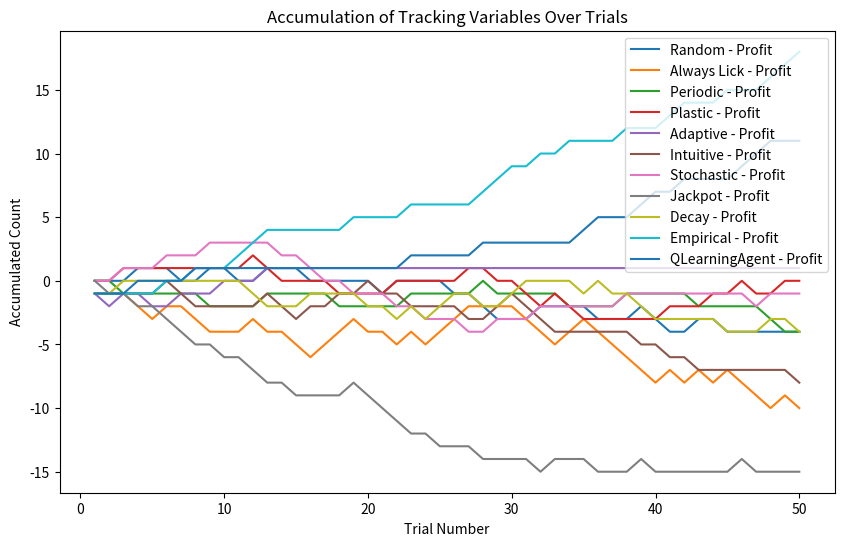

Reproduce this figure in Python. (Note: this script raises an exception after producing the figure.)
import random
import math
import matplotlib.pyplot as plt
import numpy as np
import csv
import os


class Environment:
    def __init__(self):
        # Initialize spout and tube states
        self.tube_state = "NOGO"
        self.spout_state = "OFF"

    def update_tube_state(self):
        # Update tube state probabilistically
        probabilities = [0.3, 0.5, 0.2]
        self.tube_state = random.choices(["GO", "NOGO", "CHECK"], probabilities)[0]

    def set_spout_state(self):
        # Set spout state based on tube state
        self.spout_state = "ON" if self.tube_state == "GO" else "OFF"


class Agent:
    def __init__(self, strategy_fn, action_space=["Lick", "Wait"],
                 learning_rate=0.01, discount_factor=0.4, epsilon=0.1,
                 **kwargs):
        # Initialize tracking variables and strategy function
        self.rewards = 0
        self.timeouts = 0
        self.null = 0
        self.profit = 0
        self.strategy_fn = strategy_fn
        self.trial_count = 0
        self.recent_actions = []
        self.recent_spout_states = []
        self.recent_tube_states = []
        self.winning_heuristic = []  # Store tube states in "ON" outcomes
        self.losing_heuristic = []  # Store tube state when "OFF" outcomes
        self.action_space = action_space
        self.learning_rate = learning_rate
        self.discount_factor = discount_factor
        self.epsilon = epsilon  # Explore vs exploit
        self.strategy_kwargs = kwargs
        self.q_table = {}  # Use a dictionary to store Q-value

    def tube_observation(self, environment):
        # Agent "sees" the state of the tube
        tube_state = environment.tube_state
        self.update_recent_tube_states(tube_state)
        return tube_state
    def update_recent_tube_states(self, tube_state):
        #Update the list of recent tube states
        self.recent_tube_states.append(tube_state)
        if len(self.recent_tube_states) > self.strategy_kwargs.get("memory_size", 10):
            self.recent_tube_states.pop(0)

    def choose_action(self, environment):
        # Agent chooses action based on the provided strategy function
        #self.environment = environment  # Add this line to store the environment
        #self.update_recent_actions("Wait")  # Ensure previous_outcomes is initialized
        action = self.strategy_fn(self, environment)
        self.update_recent_actions(action)
        return action

    def update_recent_actions(self, action):
        # Update the list of recent outcomes
        self.recent_actions.append(action)
        if len(self.recent_actions) > self.strategy_kwargs.get("memory_size", 10):
            self.recent_actions.pop(0)

    def spout_observation(self, environment):
        # Agent "sees" the state of the tube
        spout_state = environment.spout_state
        self.update_recent_spout_states(spout_state)
        return spout_state

    def update_recent_spout_states(self, spout_state):
        # Update the list of recent spout states
        self.recent_spout_states.append(spout_state)
        if len(self.recent_spout_states) > self.strategy_kwargs.get("memory_size", 10):
            self.recent_spout_states.pop(0)

    def lick(self, environment):
        # Lick outcome selection based on its observation of the tube state
        tube_state = self.tube_observation(environment)
        if tube_state == "GO":
            self.rewards += 1
            self.spout_observation(environment)
        elif tube_state == "NOGO":
            self.timeouts += 1
            self.spout_observation(environment)
        else:
            self.null += 1
            self.spout_observation(environment)

    def wait(self, environment):
        # Agent waits action
        tube_state = self.tube_observation(environment)
        if tube_state == "GO":
            self.null += 1
            self.recent_spout_states.append("MISS")
            if len(self.recent_spout_states) > self.strategy_kwargs.get("memory_size", 10):
                self.recent_spout_states.pop(0)
        elif tube_state == "NOGO":
            self.null += 1
            self.recent_spout_states.append("MISS")
            if len(self.recent_spout_states) > self.strategy_kwargs.get("memory_size", 10):
                self.recent_spout_states.pop(0)
        else:
            self.null += 1
            self.recent_spout_states.append("MISS")
            if len(self.recent_spout_states) > self.strategy_kwargs.get("memory_size", 10):
                self.recent_spout_states.pop(0)

    def calculate_profit(self):
        #Subtracts timeouts from rewards.
        return self.rewards - self.timeouts

    def get_q_value(self, state, action):
        # Get the Q-value for a given state-action pair
        return self.q_table.get((state, action), 0.0)

    def choose_q_action(self, state):
        # Epsilon-greedy strategy for exploration
        if random.uniform(0, 1) < self.epsilon:
            print("Randomhit!")
            return random.choice(self.action_space)
        else:
            # Choose action with the highest Q-value
            q_values = [self.get_q_value(state, action) for action in self.action_space]
            #print("QValues for state", state, "are:", q_values)
            #print("Actual action return", self.action_space[np.argmax(q_values)])
            return self.action_space[np.argmax(q_values)]

    def update_q_value(self, state, action, reward, next_state):
        # Q-value update using the Bellman equation
        #print("This section is in agent update q. state:", state, "action", action,
              #"reward", reward, "next state", next_state)
        current_q = self.get_q_value(state, action)
        best_next_q = max([self.get_q_value(next_state, a) for a in self.action_space])
        new_q = (1 - self.learning_rate) * current_q + self.learning_rate * (reward + self.discount_factor * best_next_q)
        self.q_table[(state, action)] = new_q

# Strategies
def random_strategy(agent, environment, lick_probability=0.5):
    if len(agent.recent_spout_states) == 0:
        return "Wait"
    else:
        #print('Branch1. recent spout states:', agent.recent_spout_states)
        #print("Recent spout states last", agent.recent_tube_states[-1])
        return "Lick" if random.uniform(0, 1) < lick_probability else "Wait"

def always_lick_strategy(agent, environment, return_lick=0):
    return "Lick" if return_lick == 0 else "Wait"

def periodic_strategy(agent, environment, consecutive_wait=3, consecutive_lick=2):
    agent.trial_count += 1
    if (agent.trial_count % (consecutive_wait + consecutive_lick)) < consecutive_wait:
        return "Wait"
    else:
        return "Lick"

def plastic_strategy(agent, environment):
    memory_size = agent.strategy_kwargs.get("memory_size")
    if len(agent.recent_actions) < memory_size:
        return random.choice(["Lick", "Wait"])
    else:
        wait_probability = agent.recent_actions.count("Lick") / len(agent.recent_actions)
        return "Wait" if random.uniform(0, 1) < wait_probability else "Lick"

def adaptive_strategy(agent, environment):
    memory_size = agent.strategy_kwargs.get("memory_size")
    if len(agent.recent_actions) < memory_size:
        return random.choice(["Lick", "Wait"])
    else:
        outcomes = agent.recent_spout_states
        lick_probability = 1 - (outcomes.count("OFF") / len(outcomes))
        print("Outcomes:", outcomes, "recentspoutstates:", agent.recent_spout_states, " PWait:", lick_probability)
        return "Lick" if random.uniform(0, 1) > lick_probability else "Wait"

def intuitive_strategy(agent, environment):
    memory_size = agent.strategy_kwargs.get("memory_size")
    if len(agent.recent_actions) < memory_size:
        return random.choice(["Lick", "Wait"])
    else:
        if any(element == 'ON' for element in agent.recent_spout_states[-3:]):
            return "Lick"
        elif agent.recent_spout_states[-3:].count('OFF') >= 3:
            return "Wait"
        else:
            return random.choice(["Lick", "Wait"])

def stochastic_strategy(agent, environment):
    memory_size = agent.strategy_kwargs.get("memory_size")
    if 'ON' in agent.recent_spout_states:
        last_ON = len(agent.recent_spout_states) - 1 - agent.recent_spout_states[::-1].index('ON')
        distance = len(agent.recent_spout_states) - 1 - last_ON
        wait_probability = (10 - distance) / 10
        return "Wait" if random.uniform(0, 1) < wait_probability else "Lick"
    else:
        return random.choice(["Lick", "Wait"])

def jackpot_strategy(agent, environment):
    if 1 <= agent.profit <=4:
        return "Lick" if random.uniform(0, 1) < (0.5 - (agent.profit / 10)) else "Wait"
    elif 5 <= agent.profit <=99:
        return "Lick" if random.uniform(0, 1) < (0.1 - (agent.profit / 1000)) else "Wait"
    elif agent.profit == 100:
        return "Wait"
    else:
        return random.choice(["Lick", "Wait"])

def exponential_decay_strategy(agent, environment):
    profit = agent.profit
    # Define the base probability of licking
    base_probability = 0.5
    # Define the decay rate
    decay_rate = 0.1
    # Calculate the probability of licking using exponential decay
    lick_probability = base_probability * math.exp(-decay_rate * profit)
    # Make a decision based on the calculated probability
    return "Lick" if random.uniform(0, 1) < lick_probability else "Wait"

def empirical_strategy(agent, environment):
    # Start with a random choice for the first trial
    if len(agent.recent_spout_states) == 0:
        return random.choice(["Lick", "Wait"])

    # Update heuristics based on the previous trial's outcome
    if agent.recent_spout_states[-1] == "ON":
        agent.winning_heuristic.append(agent.recent_tube_states[-2])
    elif agent.recent_spout_states[-1] == "OFF":
        agent.losing_heuristic.append(agent.recent_tube_states[-2])

    # Check for action selection based on the current tube state
    if environment.tube_state in agent.winning_heuristic:
        return "Lick"
    elif environment.tube_state in agent.losing_heuristic:
        return "Wait"
    else:
        return random.choice(["Lick", "Wait"])

def qlearning_strategy(agent, environment):
    return agent.choose_q_action(environment.tube_state)

class Experiment:
    def __init__(self, num_trials, strategy_fns, values_to_plot,
                 generate_csv=False, save_plots=False, **kwargs):
        # Initialize experiment parameters and strategy functions
        self.num_trials = num_trials
        self.strategy_fns = strategy_fns
        self.values_to_plot = values_to_plot
        self.kwargs = kwargs
        self.results = {}
        self.generate_csv = generate_csv
        self.strategy_string = ""
        self.csv_filename = "" #Check out the directory at the def
        self.all_trial_info = []
        self.save_plots = save_plots

    def generate_strategy_code(self, strategy_name):
        # Generate a unique strategy code based on the initial letters
        strategy_code = ""
        for letter in strategy_name:
            strategy_code += letter.upper()
            if strategy_code not in self.strategy_string:
                self.strategy_string += strategy_code
                break  # If the code is unique, stop
        else:
            # If the code already exists, append additional letters
            i = 1
            while strategy_code + str(i) in self.strategy_string:
                i += 1
            strategy_code += str(i)

        return strategy_code

    def generate_strategy_codes(self, strategy_fns):
        strategy_codes = ""
        for strategy_name in strategy_fns.keys():
            # Generate strategy code based on the initial letters
            code = self.generate_strategy_code(strategy_name)
            strategy_codes = strategy_codes + code
        return self.strategy_string
    def generate_csv_filename(self):
        # Generate the CSV filename based on the naming convention
        num_trials = self.num_trials
        strategy_code = self.generate_strategy_codes(self.strategy_fns)
        index = 1

        # Check if a file with the same name already exists
        while True:
            #Adjust directory here
            filename = f"Plots/SingleGNG_{num_trials}_{strategy_code}_{index}"
            if not os.path.exists(filename):
                break
            index += 1
        self.csv_filename = filename
        return filename


    def run_single_experiment(self, strategy_name, strategy_fn):
        # Initialize agent and environment
        self.environment = Environment()
        self.agent = Agent(strategy_fn, **self.kwargs)

        # Initialize lists to store tracking variables over trials
        rewards_over_trials = []
        timeouts_over_trials = []
        null_over_trials = []
        profit_over_trials = []
        trial_info = []

        # Initialize previous_outcomes outside the loop
        #self.agent.update_recent_actions(self.agent.choose_action(self.environment))


        for trial in range(1, self.num_trials + 1):

            # Store the current state before taking any action
            #state = self.environment.tube_state
            state = self.agent.tube_observation(self.environment)

            # Agent action based on the provided strategy function
            action = self.agent.choose_action(self.environment)
            #print(f"Agent Action: {action}")

            if action == "Lick":
                self.agent.lick(self.environment)
            else:
                self.agent.wait(self.environment)

            # Define the reward structure with punishment for licking in "NOGO" state
            if action == "Lick":
                if self.environment.tube_state == "GO":
                    reward = 1
                elif self.environment.tube_state == "NOGO":
                    reward = -1
                else:
                    reward = 0
            else:
                reward = 0

            # Update Q-value
            self.agent.update_q_value(state, action, reward, self.environment.tube_state)
            # Calculate profit and update agent's profit variable
            self.agent.profit = self.agent.calculate_profit()

            # Print information (line)
            print(f"Trial {trial} - Action: {action}, Reward: {reward},"
                  f"Profit: {self.agent.profit}, Tube State: {self.environment.tube_state}")

            # Append tracking variables to lists for plotting
            rewards_over_trials.append(self.agent.rewards)
            timeouts_over_trials.append(self.agent.timeouts)
            null_over_trials.append(self.agent.null)
            profit_over_trials.append(self.agent.profit)



            trial_dict = {
                "trial_number": trial,
                "strategy": strategy_name,
                "tube_state": self.environment.tube_state,
                "action": action,
                "spout_state": self.environment.spout_state,
                "feedback": "Reward" if reward == 1 else ("Timeout" if reward == -1 else "Null"),
                "profit": self.agent.profit,
                "total_reward": self.agent.rewards,
                "total_timeouts": self.agent.timeouts,
                "total_null": self.agent.null,
            }

            trial_info.append(trial_dict)

            #print("Recentactions: ",self.agent.recent_actions)
            #print("Recentspouts", self.agent.recent_spout_states )
            #print( "Recenttubes", self.agent.recent_tube_states )

            # Update environment
            self.environment.update_tube_state()
            self.environment.set_spout_state()



        # Store the final values in new variables
        self.all_trial_info.extend(trial_info)
        final_rewards = self.agent.rewards
        final_timeouts = self.agent.timeouts
        final_null = self.agent.null
        final_profit = self.agent.profit

        print(f"\nFinal Values - Rewards: {final_rewards}, Timeouts: {final_timeouts}, Null: {final_null}\n")

        return {"Rewards": rewards_over_trials, "Timeouts": timeouts_over_trials, "Null": null_over_trials, "Profit": profit_over_trials,
                "FinalRewards": final_rewards, "FinalTimeouts": final_timeouts, "FinalNull": final_null, "FinalProfit": final_profit}

    def run_experiment(self):
        # Run experiments for each selected strategy
        for strategy_name, strategy_fn in self.strategy_fns.items():
            print(f"\nRunning Experiment for Strategy: {strategy_name}")
            self.results[strategy_name] = self.run_single_experiment(strategy_name, strategy_fn)  # Pass strategy_fn

        # Plotting
        self.plot_results()
        self.plot_groupedbarchart()

        # Generate CSV if specified
        if self.generate_csv:
            self.export_to_csv()

    def export_to_csv(self):
        #self.generate_csv_filename()
        with open(self.csv_filename + '.csv', mode='w', newline='') as file:
            writer = csv.writer(file)
            writer.writerow(["trial_number", "strategy", "tube_state", "action", "spout_state", "feedback",
                             "profit", "total_reward", "total_timeouts", "total_null"])

            for trial_info in self.all_trial_info:
                row = [trial_info[key] for key in ["trial_number", "strategy", "tube_state", "action", "spout_state",
                                                   "feedback", "profit", "total_reward", "total_timeouts", "total_null"]]
                writer.writerow(row)

            print(f"CSV file generated successfully.")

    def plot_results(self):
        plt.figure(figsize=(10, 6))
        for value in self.values_to_plot:
            for strategy_name, result in self.results.items():
                plt.plot(range(1, self.num_trials + 1), result[value], label=f"{strategy_name} - {value}")

        plt.xlabel("Trial Number")
        plt.ylabel("Accumulated Count")
        plt.title("Accumulation of Tracking Variables Over Trials")
        plt.legend()
        plt.show()
        if self.save_plots:
            # Save the figure with a filename based on the strategy codes
            filename = self.generate_csv_filename()
            plt.savefig(filename + '_plot.png')
            plt.close()
    def plot_groupedbarchart(self):
        final_rewards = [result["FinalRewards"] for result in self.results.values()]
        final_timeouts = [result["FinalTimeouts"] for result in self.results.values()]
        final_null = [result["FinalNull"] for result in self.results.values()]
        final_profit = [result["FinalProfit"] for result in self.results.values()]

        # Random X-axis positions for better visualization
        x_positions = np.arange(len(final_rewards))

        # Bar width
        bar_width = 0.2

        plt.figure(figsize=(10, 6))
        plt.bar(x_positions - 1.5 * bar_width, final_rewards, bar_width, alpha=0.7, label="Final Rewards")
        plt.bar(x_positions - 0.5 * bar_width, final_timeouts, bar_width, alpha=0.7, label="Final Timeouts")
        plt.bar(x_positions + 0.5 * bar_width, final_null, bar_width, alpha=0.7, label="Final Null")
        plt.bar(x_positions + 1.5 * bar_width, final_profit, bar_width, alpha=0.7, label="Final Profit")

        plt.xlabel("Strategy")
        plt.ylabel("Count")
        plt.title("Final Values for Each Strategy")
        plt.xticks(x_positions, self.results.keys())  # Set X-axis ticks
        plt.legend()
        plt.show()

        if self.save_plots:
            filename = self.csv_filename
            plt.savefig(filename + '_bar.png')
            plt.close()  # Close the figure to start a new one

            print(f"Plots saved successfully.")


# Define the strategies to simulate
strategies_to_simulate = {
    "Random": random_strategy, #Takes an random action according to the probability set
    "Always Lick": always_lick_strategy, #Always perform the same set action
    "Periodic": periodic_strategy,  #Always repeat the same set pattern
    "Plastic": plastic_strategy, #Is most likely to take the least frequent recent action (Memory size)
    "Adaptive": adaptive_strategy, #Is most likely to Lick when the recent states have been favorable (Memory Size)
    "Intuitive": intuitive_strategy, #If there was reward in the last three he will Lick.
    "Stochastic": stochastic_strategy, #Lick probability increases as the time passes from the last reward
    "Jackpot": jackpot_strategy, # After some profit checkpoints becomes more conservative
    "Decay": exponential_decay_strategy, #Less likely to lick as the profit increase
    "Empirical" : empirical_strategy, #Establishes deterministic relations between spout states and tube states
    "QLearningAgent": qlearning_strategy,#A q learning agent that learns through reinforcement learning
}

values_to_plot = ["Profit"] # Profit, Reward, Timeouts, Null

# Run the experiment with x trials for selected strategies and values
experiment = Experiment(num_trials=50, strategy_fns=strategies_to_simulate,
                        values_to_plot=values_to_plot, memory_size=10, generate_csv=True, save_plots=True)
experiment.run_experiment()
